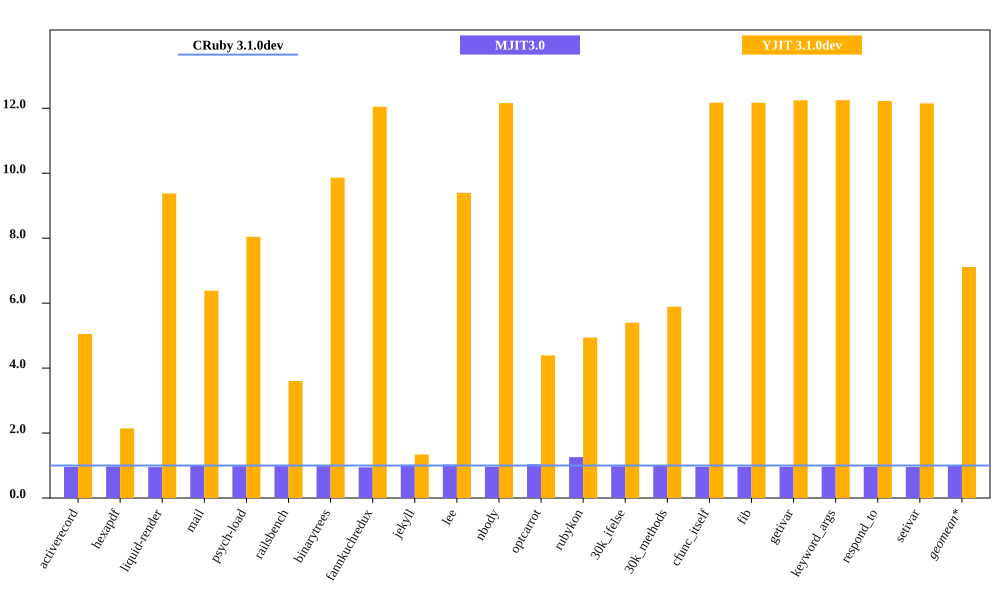

The file beside this chart, header and first rows:
bench, CRuby 3.1.0dev mem (MiB), MJIT3.0 mem (MiB), YJIT 3.1.0dev mem (MiB), Inline Code, Outlined Code, YJIT Mem overhead
activerecord, 63.81, 61.06, 322.2, 1, 1
hexapdf, 307.9, 298.8, 659.4, 2, 1
liquid-render, 30.86, 29.37, 289.4, 1, 1
mail, 48.21, 48.13, 307.6, 1, 1
psych-load, 36.68, 36.01, 295, 1, 1
railsbench, 104.2, 102.3, 375.3, 3, 2
binarytrees, 28.87, 28.29, 284.8, 1, 1
fannkuchredux, 23.23, 21.95, 279.8, 1, 1
jekyll, 838.8, 856.3, 1122, 2, 2
lee, 31.24, 32.12, 293.6, 1, 1
nbody, 23, 22.06, 279.7, 1, 1
optcarrot, 76.38, 79.35, 335.3, 1, 1
rubykon, 65.5, 82.46, 323.7, 1, 1
30k_ifelse, 64.96, 63.46, 350.6, 6, 5
30k_methods, 54.71, 55.54, 322.3, 3, 2
cfunc_itself, 22.99, 22.05, 279.8, 1, 1
fib, 22.97, 22.04, 279.6, 1, 1
getivar, 22.85, 21.91, 279.8, 1, 1
keyword_args, 22.83, 22.01, 279.6, 1, 1
respond_to, 22.88, 22.01, 279.6, 1, 1
setivar, 23.04, 21.96, 279.8, 1, 1
